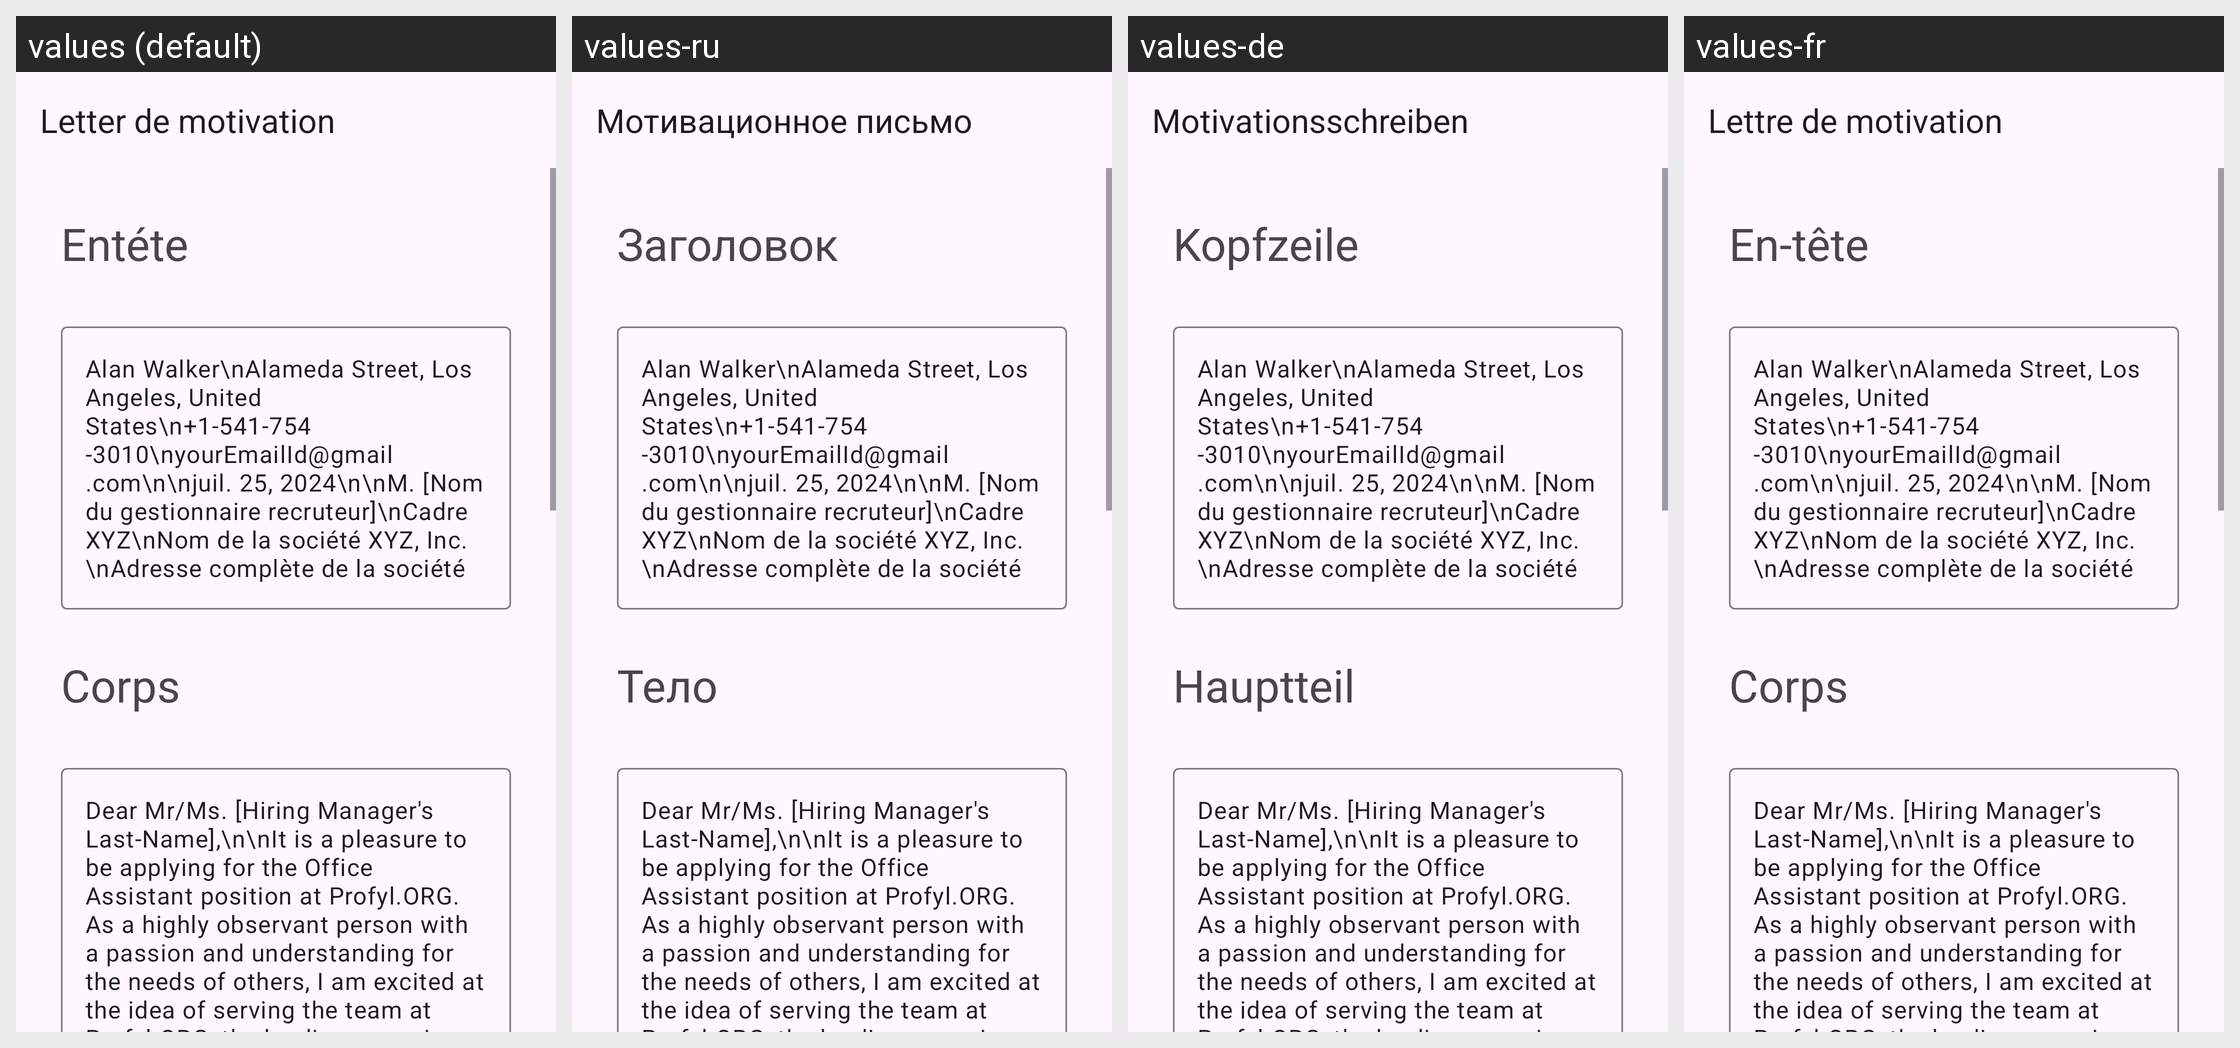

Here is an Android app screen in its default locale and in the app's own translations. Write out the translated-string differences for the strings that appear on this screen.
Android screen res/layout/activity_office_assistant.xml rendered under 4 locales, left to right: values (default), values-ru, values-de, values-fr. Device: Nexus 5 (rendered at 1080×1920; each locale shown at half size, 540×960, under a caption strip naming it); theme Theme.App_creat_profesionell_cv.
Other locales in the repository, not shown: values-en, values-it.
Strings drawn on this screen, with the default value and each locale's value (text and hints the layout hard-codes, and strings that could not be matched under every locale, appear in the picture but are not listed):

letter_de_motivation
  values: Letter de motivation
  values-ru: Мотивационное письмо
  values-de: Motivationsschreiben
  values-fr: Lettre de motivation

ent_te
  values: Entéte
  values-ru: Заголовок
  values-de: Kopfzeile
  values-fr: En-tête

corps
  values: Corps
  values-ru: Тело
  values-de: Hauptteil
  values-fr: Corps
